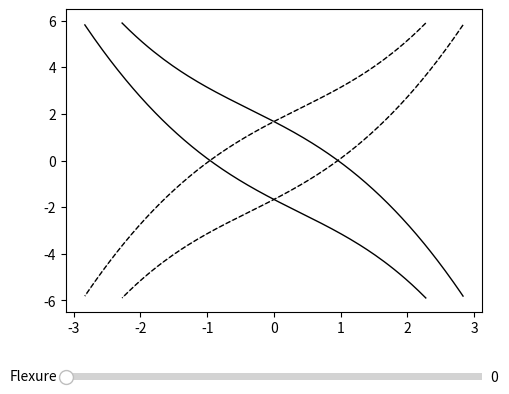

Source code (Python):
# Use matplotlib interactively inside jupyter notebooks
%matplotlib notebook

from scipy.special import ellipj, ellipk

# Define Jacobi elliptic functions parametrized with k, k^2 = m.
def sn(x, k):
    result, _, _, _, = ellipj(x, k ** 2)
    return result

def cn(x, k):
    _, result, _, _ = ellipj(x, k ** 2)
    return result

def dn(x, k):
    _, _, result, _ = ellipj(x, k ** 2)
    return result

def k_complete(k):
    return ellipk(k ** 2)

from numpy import sqrt, pi


def first_border(k):
    theta = (-pi / 2) / sqrt(2 * (k ** 2) - 1)
    u = -(sqrt(2) / sqrt(2 * (k ** 2) - 1)) * (dn(theta, k) / sn(theta, k))
    du = (sqrt(2) / (2 * (k ** 2) - 1)) * (cn(theta, k) / (sn(theta, k) ** 2))
    return u, du

def second_border(k):
    theta = k_complete(k) - (pi / 2) / sqrt(2 * (k ** 2) + 2)   
    u = ((1 - k ** 2) / (sqrt(k ** 2 + 1))) * (sn(theta, k) / (cn(theta, k) * dn(theta, k)))
    du = (sqrt(2) / (2 * (k ** 2) + 2)) * (
        ((k ** 2) * (sn(theta, k) ** 4) - 1) * (k ** 2 - 1) / ((cn(theta, k) ** 2) * (dn(theta, k) ** 2)))
    return u, du


def third_border(k):
    theta = k_complete(k) - (pi / 2) / sqrt(2 - 4 * (k ** 2))
    u = (1 / sqrt(1 - 2 * (k ** 2))) * (sn(theta, k) * dn(theta, k) / cn(theta, k))
    du = (sqrt(2) / (2 - 4 * (k ** 2))) * (
        ((k ** 2) * (sn(theta, k) ** 4) - 2 * (k ** 2) * (sn(theta, k) ** 2) + 1) / (cn(theta, k) ** 2))
    return u, du

from scipy.integrate import ode

# Notation:
#    T_* -- repultion map, -u^3, singular;
#    T_0 -- rotation map, +u^3, non-singular.

def f_repultion(x, u):
    return [u[1], u[0] + u[0] ** 3]

def f_rotation(x, u):
    return [u[1], u[0] - u[0] ** 3]

# Ode solver terminate condition.
def solout(x, u):
    if abs(u[0]) > 1e6:
        return -1
    return 1

def map_f(f, u0, du0, scale_factor=1):
    if scale_factor == 0:
        return u0, du0
    solver = ode(f).set_integrator('dopri5', method='adams')
    solver.set_initial_value((u0, du0), 0)
    solver.set_solout(solout=solout)
    u, du = solver.integrate(scale_factor * pi / 2)
    if solver.get_return_code() == 2: # terminated by solout
        return None
    return u, du

def map_repultion(u0, du0, scale_factor=1):
    return map_f(f_repultion, u0, du0, scale_factor)

def map_rotation(u0, du0, scale_factor=1):
    return map_f(f_rotation, u0, du0, scale_factor)

from numpy import linspace
import matplotlib.pyplot as plt

# Compute \mathcal{U}^+ borderlines. Scheme: (3) -> (2) -> (1)
# Use epsilon to avoid border states and function degenerations
eps = 1e-5

k3 = linspace(1 / sqrt(2) - eps, 0 + eps, 500)
k2 = linspace(0 + eps, 1 - eps, 1000)
k1 = linspace(1 - eps, 1 / sqrt(2) + eps, 500)

u_span = (0, 3)
du_span = (-6, 6)

u = []
du = []

for k in k3:
    u3_current, du3_current = third_border(k)
    if abs(u3_current) < u_span[1] and abs(du3_current) < du_span[1]:
        u.append(u3_current)
        du.append(du3_current)

for k in k2:
    u2_current, du2_current = second_border(k)
    if abs(u2_current) < u_span[1] and abs(du2_current) < du_span[1]:
        u.append(u2_current)
        du.append(du2_current)

for k in k1:
    u1_current, du1_current = first_border(k)
    if abs(u1_current) < u_span[1] and abs(du1_current) < du_span[1]:
        u.append(u1_current)
        du.append(du1_current)

from matplotlib.widgets import Slider


fig, ax = plt.subplots()

# Plot \mathcal{U}^+ set along with a part of the spiral -- mapping of the \mathcal{U}^+ set.
plt.plot(u, du, linewidth=1, color='black')
plt.plot([-x for x in u[::-1]], [-x for x in du[::-1]], linewidth=1, color='black')

# Points of the T_* \cdot \mathcal{U}^+
# Symmetric with respect to the du axis
u_upper = [-x for x in u]
du_upper = du

u_lower = [ x for x in u[::-1]]
du_lower = [-x for x in du[::-1]]

plt.plot(u_upper, du_upper, '--', linewidth=0.5, color='grey')
plt.plot(u_lower, du_lower, '--', linewidth=0.5, color='grey')

# Map with rotation mapping
def map_border(u, du, scale_factor):
    mapped_border = [map_rotation(u0, du0, scale_factor) for u0, du0 in zip(u, du)]
    return [_[0] for _ in mapped_border], [_[1] for _ in mapped_border]

initial_scale_factor = 0
u_upper_map, du_upper_map = map_border(u_upper, du_upper, initial_scale_factor)
u_lower_map, du_lower_map = map_border(u_lower, du_lower, initial_scale_factor)

upper_line_obj, = plt.plot(u_upper_map, du_upper_map, '--', linewidth=1, color='black') # `,` sign important
lower_line_obj, = plt.plot(u_lower_map, du_lower_map, '--', linewidth=1, color='black') # `,` sign important

# Create a slider for scale factor in mapper functions.
plt.subplots_adjust(left=0.25, bottom=0.25)
axis_scale_factor = plt.axes([0.25, 0.1, 0.65, 0.03])
flexure_slider = Slider(axis_scale_factor, 'Flexure', 0.0, 1.0, valinit=initial_scale_factor)

def update(val):
    scale_factor = flexure_slider.val
    u_upper_map, du_upper_map = map_border(u_upper, du_upper, scale_factor)
    u_lower_map, du_lower_map = map_border(u_lower, du_lower, scale_factor)
    
    upper_line_obj.set_xdata(u_upper_map)
    upper_line_obj.set_ydata(du_upper_map)
    lower_line_obj.set_xdata(u_lower_map)
    lower_line_obj.set_ydata(du_lower_map)
    
    fig.canvas.draw_idle()

# Attach `update` function to the slider
flexure_slider.on_changed(update)

plt.show()